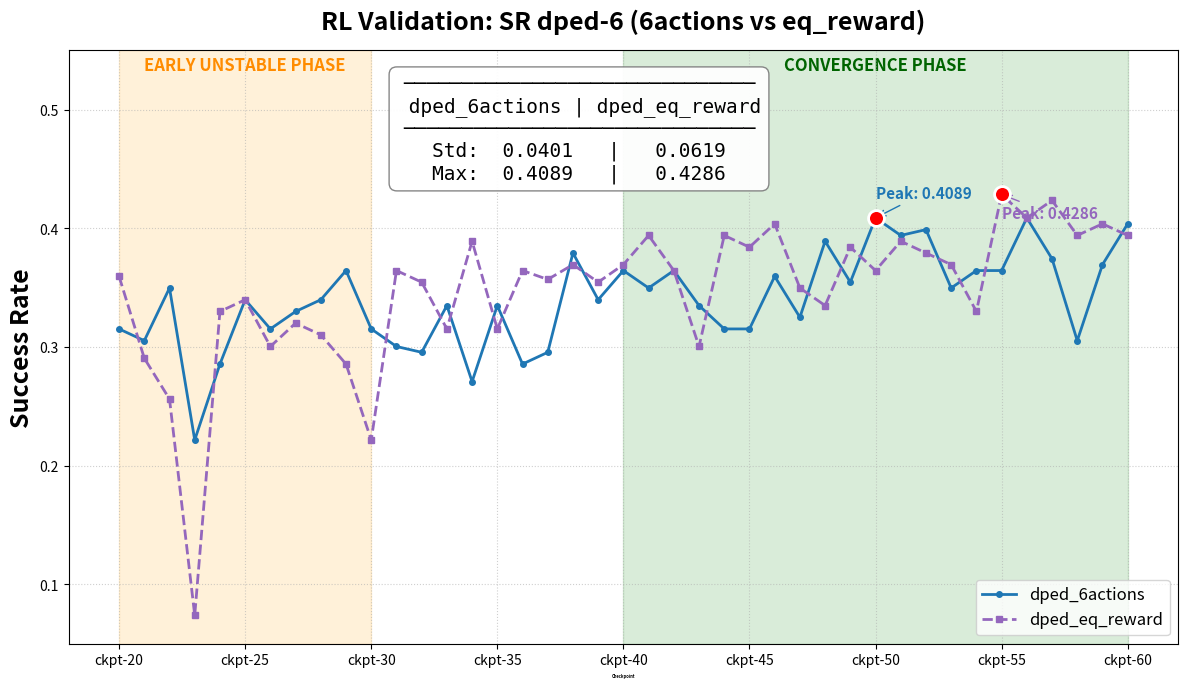

This chart was generated by the following Python code:
import matplotlib
matplotlib.use('Agg')  # 无头后端，适配服务器环境
import matplotlib.pyplot as plt
import numpy as np
import os

# ================= 1. 数据准备 =================
checkpoints = list(range(20, 61))  # ckpt-20 到 ckpt-60 (共41个)

dped_6actions = [
    0.3153, 0.3054, 0.3498, 0.2217, 0.2857, 0.3399, 0.3153, 0.3300, 0.3399, 0.3645,
    0.3153, 0.3005, 0.2956, 0.334975369, 0.2709, 0.335, 0.2857, 0.2956, 0.3793, 0.3399,
    0.3645, 0.3498, 0.3645, 0.3350, 0.3153, 0.3153, 0.3596, 0.3251, 0.3892, 0.3547,
    0.4089, 0.3941, 0.399, 0.3498, 0.3645, 0.3645, 0.4089, 0.3744, 0.3054, 0.3695, 0.4039
]

dped_eq_reward = [
    0.3596, 0.2906, 0.2562, 0.0739, 0.33, 0.3399, 0.3005, 0.3202, 0.3103, 0.2857,
    0.2217, 0.3645, 0.3547, 0.3153, 0.3892, 0.3153, 0.3645, 0.357, 0.3695, 0.3547,
    0.3695, 0.3941, 0.3645, 0.3005, 0.3941, 0.3842, 0.4039, 0.3498, 0.335, 0.3842,
    0.3645, 0.3892, 0.3793, 0.3695, 0.3300, 0.4286, 0.4089, 0.4236, 0.3941, 0.4039, 0.3941
]

# ================= 2. 统计参数计算 =================
def compute_stats(data):
    arr = np.array(data)
    return {
        'std': np.std(arr),
        'max': np.max(arr),
        'best_ckpt': checkpoints[np.argmax(arr)]
    }

stats_6a = compute_stats(dped_6actions)
stats_eq = compute_stats(dped_eq_reward)

# ================= 3. 绘图设置 =================
fig, ax = plt.subplots(figsize=(12, 7), dpi=150)
ax.set_ylim(0.05, 0.55) 

# 背景阶段划分
ax.axvspan(20, 30, color='orange', alpha=0.15, zorder=0)
ax.text(25, 0.53, 'EARLY UNSTABLE PHASE', ha='center', va='bottom',
        fontsize=12, color='darkorange', weight='bold', zorder=1)

ax.axvspan(40, 60, color='green', alpha=0.15, zorder=0)
ax.text(50, 0.53, 'CONVERGENCE PHASE', ha='center', va='bottom',
        fontsize=12, color='darkgreen', weight='bold', zorder=1)

# ================= 4. 绘制折线 =================
ax.plot(checkpoints, dped_6actions, marker='o', markersize=4, linestyle='-', 
        linewidth=2, color='#1f77b4', label='dped_6actions', zorder=3)
ax.plot(checkpoints, dped_eq_reward, marker='s', markersize=4, linestyle='--', 
        linewidth=2, color='#9467bd', label='dped_eq_reward', zorder=3)

# ================= 5. ✅ 高亮最大峰值点（红色显著标记） =================
best_6a_idx = np.argmax(dped_6actions)
best_eq_idx = np.argmax(dped_eq_reward)

# 使用 scatter 单独绘制峰值点，确保覆盖在折线上方
ax.scatter(checkpoints[best_6a_idx], dped_6actions[best_6a_idx],
           color='red', s=130, zorder=4, edgecolors='white', linewidth=2, label='_nolegend_')
ax.scatter(checkpoints[best_eq_idx], dped_eq_reward[best_eq_idx],
           color='red', s=130, zorder=4, edgecolors='white', linewidth=2, label='_nolegend_')

# ================= 6. 标注峰值文字 =================
ax.annotate(f'Peak: {stats_6a["max"]:.4f}',
            xy=(checkpoints[best_6a_idx], dped_6actions[best_6a_idx]),
            xytext=(0, 14), textcoords='offset points', fontsize=11, 
            color='#1f77b4', fontweight='bold',
            arrowprops=dict(arrowstyle='->', color='#1f77b4', lw=1.0))

ax.annotate(f'Peak: {stats_eq["max"]:.4f}',
            xy=(checkpoints[best_eq_idx], dped_eq_reward[best_eq_idx]),
            xytext=(0, -17), textcoords='offset points', fontsize=11, 
            color='#9467bd', fontweight='bold',
            arrowprops=dict(arrowstyle='->', color='#9467bd', lw=1.0))

# ================= 7. 添加精简统计面板 (顶部居中) =================
label_6a = f"ckpt-{stats_6a['best_ckpt']}"
label_eq = f"ckpt-{stats_eq['best_ckpt']}"

stats_text = (
    f"{'─'*30}\n"
    f"{'dped_6actions':>14} | {'dped_eq_reward':>14}\n"
    f"{'─'*30}\n"
    f"Std:  {stats_6a['std']:.4f}   |   {stats_eq['std']:.4f}\n"
    f"Max:  {stats_6a['max']:.4f}   |   {stats_eq['max']:.4f}"
)

ax.text(0.46, 0.96, stats_text,
        transform=ax.transAxes,
        fontsize=14,
        family='monospace',
        verticalalignment='top',
        horizontalalignment='center',
        bbox=dict(boxstyle='round,pad=0.4', facecolor='white', edgecolor='gray', alpha=0.95),
        zorder=5)

# ================= 8. 坐标轴与图例 =================
ax.set_xlabel('Checkpoint', fontsize=3, fontweight='bold')
ax.set_ylabel('Success Rate', fontsize=18, fontweight='bold')
ax.set_title('RL Validation: SR dped-6 (6actions vs eq_reward)', fontsize=18, fontweight='bold', pad=15)
ax.legend(loc='lower right', frameon=True, fontsize=12)
ax.grid(True, linestyle=':', alpha=0.6, zorder=1)
ax.set_xticks(range(20, 61, 5))
ax.set_xticklabels([f'ckpt-{c}' for c in range(20, 61, 5)])

plt.tight_layout()

# ================= 9. 双格式保存 =================
base_name = 'rl_validation_dped6_comparison'

png_file = f'{base_name}.png'
plt.savefig(png_file, dpi=300, bbox_inches='tight', format='png')
print(f"✅ PNG saved: {os.path.abspath(png_file)}")

pdf_file = f'{base_name}.pdf'
plt.savefig(pdf_file, bbox_inches='tight', format='pdf', metadata={'Creator': 'RL-Plot-Script'})
print(f"✅ PDF saved: {os.path.abspath(pdf_file)}")

plt.close()

# ================= 10. 终端打印 =================
print("\n📈 KEY METRICS (Terminal View):")
print(f"{'Metric':<10} {'dped_6actions':>14} {'dped_eq_reward':>14}")
print(f"{'─'*40}")
print(f"{'Std':<10} {stats_6a['std']:>14.4f} {stats_eq['std']:>14.4f}")
print(f"{'Max':<10} {stats_6a['max']:>14.4f} {stats_eq['max']:>14.4f}")
print(f"{'Best Ckpt':<10} {label_6a:>14} {label_eq:>14}")
